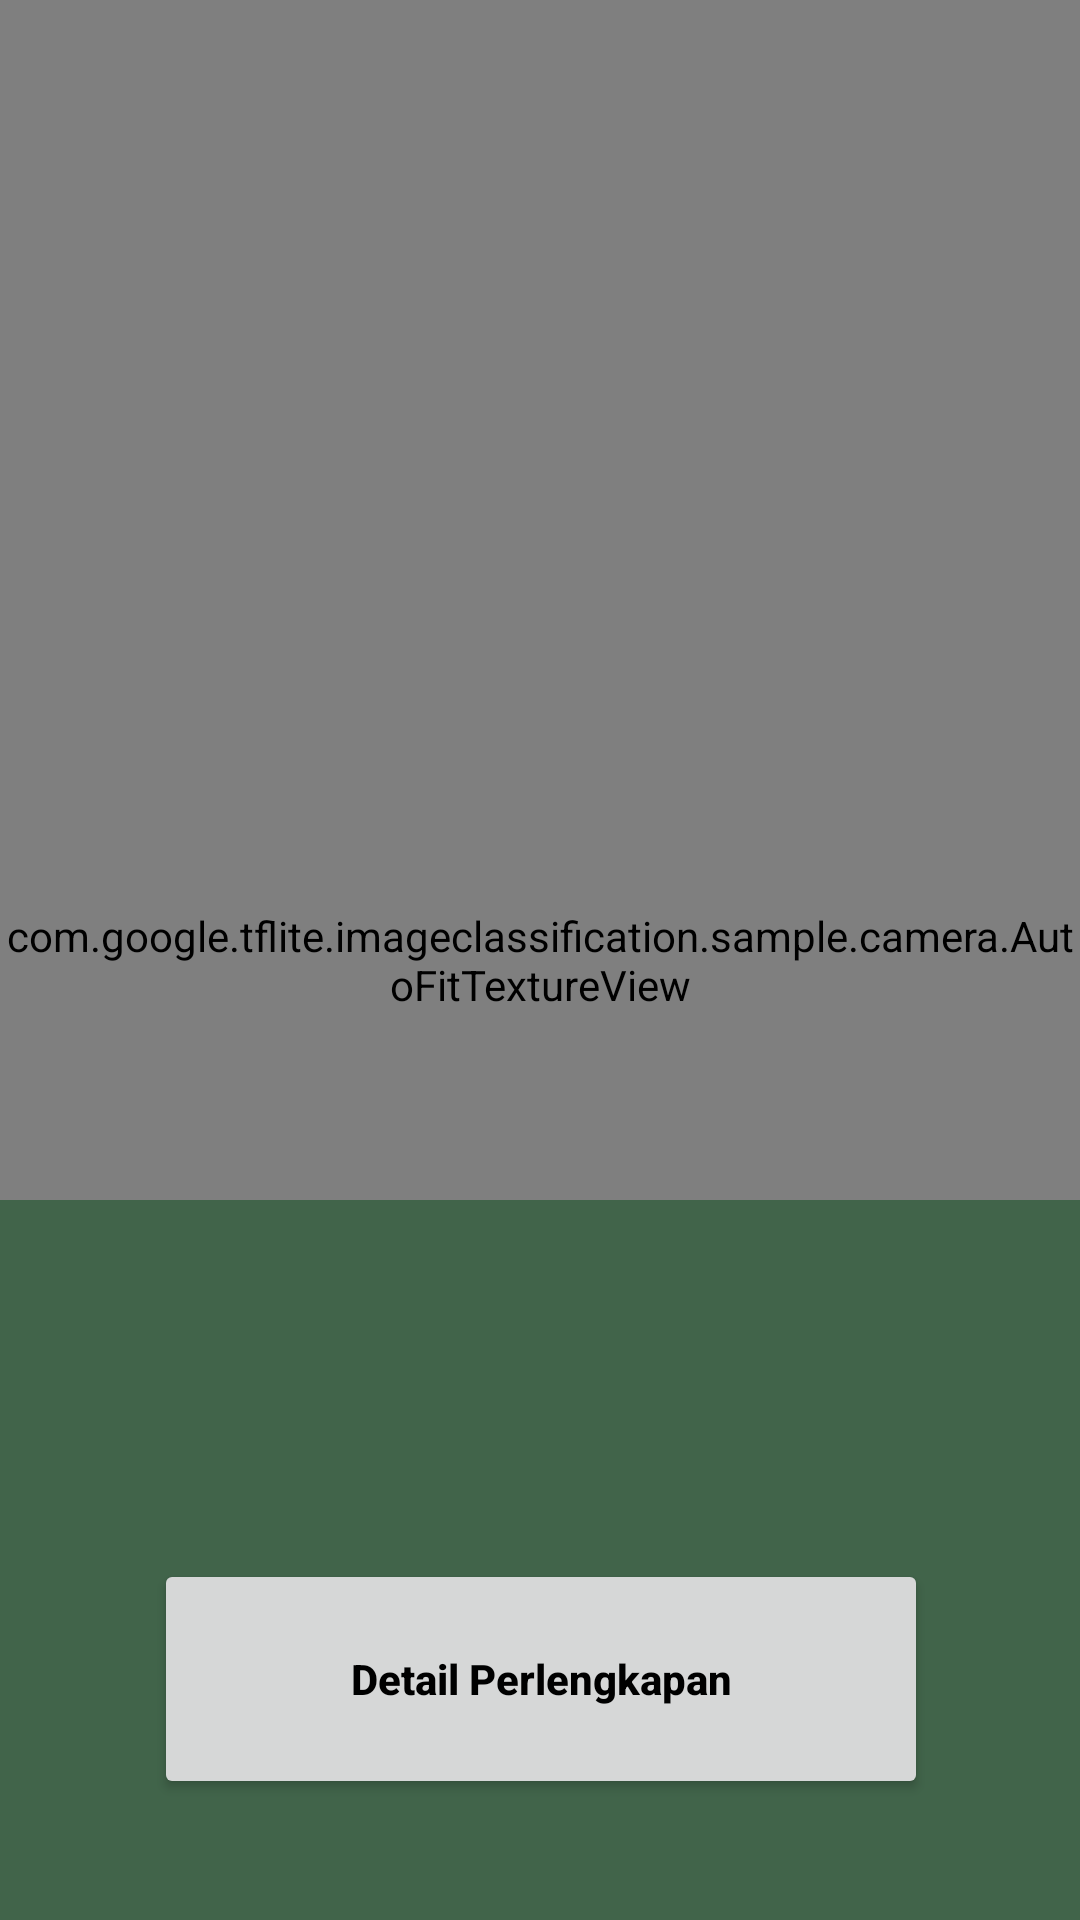

Here is an Android app screen rendered from its layout file. Give the layout XML and the strings, colors and styles it references.
<!-- AndroidManifest.xml: application theme Base.Theme.AplikasiSiMun -->
<!-- res/layout/fragment_camera2_basic.xml -->
<?xml version="1.0" encoding="utf-8"?>
<androidx.constraintlayout.widget.ConstraintLayout xmlns:android="http://schemas.android.com/apk/res/android"
    xmlns:app="http://schemas.android.com/apk/res-auto"
    xmlns:tools="http://schemas.android.com/tools"
    android:layout_width="match_parent"
    android:layout_height="match_parent">

    <com.google.tflite.imageclassification.sample.camera.AutoFitTextureView
        android:id="@+id/texture"
        android:layout_width="wrap_content"
        android:layout_height="match_parent"
        android:layout_alignParentStart="true"
        android:layout_alignParentTop="true"
        app:layout_constraintTop_toTopOf="parent"
        app:layout_constraintBottom_toBottomOf="parent"
        app:layout_constraintEnd_toEndOf="parent"
        app:layout_constraintStart_toStartOf="parent"/>

    <androidx.constraintlayout.widget.ConstraintLayout
        android:id="@+id/control"
        android:layout_width="434dp"
        android:layout_height="240dp"
        android:layout_alignParentStart="true"
        android:layout_alignParentTop="true"
        android:layout_alignParentBottom="true"
        android:background="@color/colorPrimaryDark"
        android:backgroundTint="@color/Simun"
        android:padding="8dp"
        app:layout_constraintBottom_toBottomOf="parent"
        app:layout_constraintEnd_toEndOf="parent"
        app:layout_constraintStart_toStartOf="parent"

        >


        <TextView
            android:id="@+id/tv_item"
            android:layout_width="426dp"
            android:layout_height="63dp"
            android:layout_marginStart="4dp"
            android:layout_marginTop="16dp"
            android:gravity="center"
            android:textColor="@color/white"
            android:textSize="20sp"
            android:textStyle="bold"
            app:layout_constraintEnd_toEndOf="parent"
            app:layout_constraintStart_toStartOf="parent"
            app:layout_constraintTop_toTopOf="parent" />

        <Button
            android:id="@+id/ib_camtoequ"
            android:layout_width="258dp"
            android:layout_height="80dp"
            android:layout_below="@+id/tv_item"
            android:layout_alignEnd="@+id/tv_item"
            android:layout_alignParentStart="true"
            android:layout_alignParentBottom="true"
            android:text="Detail Perlengkapan"
            android:textAllCaps="false"
            android:textColor="@color/black"
            android:textStyle="bold"
            app:layout_constraintBottom_toBottomOf="parent"
            app:layout_constraintEnd_toEndOf="parent"
            app:layout_constraintStart_toStartOf="parent"
            app:layout_constraintTop_toBottomOf="@+id/tv_item" />
    </androidx.constraintlayout.widget.ConstraintLayout>

</androidx.constraintlayout.widget.ConstraintLayout>
<!-- resources referenced by this layout -->
<resources>
  <color name="Simun">#41644A</color>
  <color name="black">#FF000000</color>
  <color name="colorPrimaryDark">#00574B</color>
  <color name="white">#FFFFFFFF</color>
  <style name="Base.Theme.AplikasiSiMun" parent="Theme.AppCompat.Light">
          
          
          <item name="android:forceDarkAllowed">true</item>
          <item name="colorPrimary">@color/Simun</item>
          <item name="android:textColorPrimary">#FFFFFF</item>
  
      </style>
</resources>
